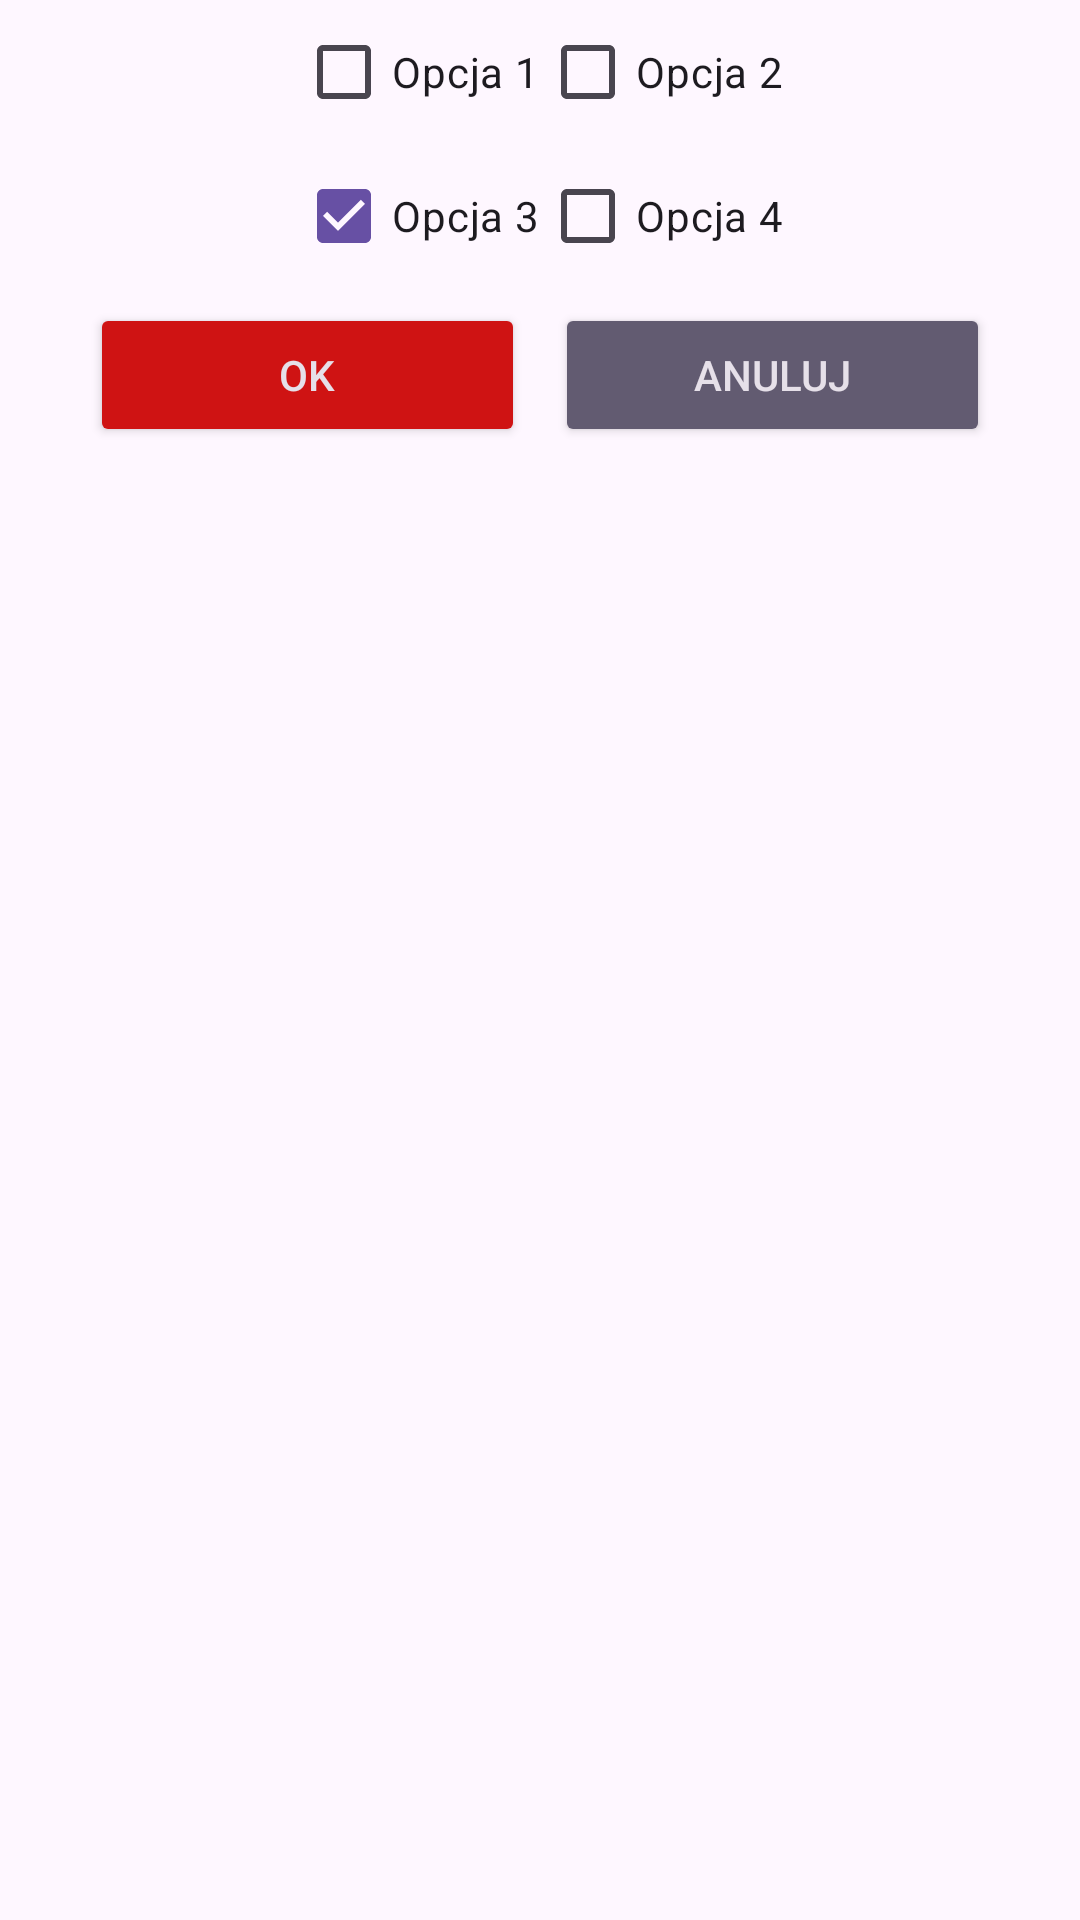

Layout XML and referenced resources for this Android screen:
<!-- AndroidManifest.xml: application theme Theme.Pierwsza -->
<!-- res/layout/multilayout.xml -->
<?xml version="1.0" encoding="utf-8"?>
<androidx.constraintlayout.widget.ConstraintLayout xmlns:android="http://schemas.android.com/apk/res/android"
    xmlns:app="http://schemas.android.com/apk/res-auto"
    xmlns:tools="http://schemas.android.com/tools"
    android:layout_width="match_parent"
    android:layout_height="match_parent">

    <TableLayout
        android:id="@+id/tableLayout"
        android:layout_width="wrap_content"
        android:layout_height="wrap_content"
        app:layout_constraintEnd_toEndOf="parent"
        app:layout_constraintStart_toStartOf="parent"
        app:layout_constraintTop_toTopOf="parent">

        <TableRow
            android:layout_width="match_parent"
            android:layout_height="match_parent">

            <CheckBox android:text="Opcja 1" />

            <CheckBox android:text="Opcja 2" />
        </TableRow>

        <TableRow
            android:layout_width="match_parent"
            android:layout_height="match_parent">

            <CheckBox
                android:checked="true"
                android:text="Opcja 3" />

            <CheckBox android:text="Opcja 4" />
        </TableRow>

    </TableLayout>

    <LinearLayout
        android:layout_width="300dp"
        android:layout_height="wrap_content"
        android:layout_marginTop="5dp"
        android:orientation="horizontal"
        app:layout_constraintEnd_toEndOf="parent"
        app:layout_constraintStart_toStartOf="parent"
        app:layout_constraintTop_toBottomOf="@+id/tableLayout">

        <Button
            style="@style/Widget.AppCompat.Button.Colored"
            android:layout_width="wrap_content"
            android:layout_height="wrap_content"
            android:layout_marginEnd="10dp"
            android:layout_weight="1"
            android:backgroundTint="#CF1313"
            android:text="OK" />

        <Button
            style="@style/Widget.AppCompat.Button.Colored"
            android:layout_width="wrap_content"
            android:layout_height="wrap_content"
            android:layout_weight="1"
            android:text="Anuluj" />


    </LinearLayout>
</androidx.constraintlayout.widget.ConstraintLayout>
<!-- resources referenced by this layout -->
<resources>
  <style name="Theme.Pierwsza" parent="Base.Theme.Pierwsza" />
  <style name="Base.Theme.Pierwsza" parent="Theme.Material3.DayNight.NoActionBar">
          
          
      </style>
</resources>
